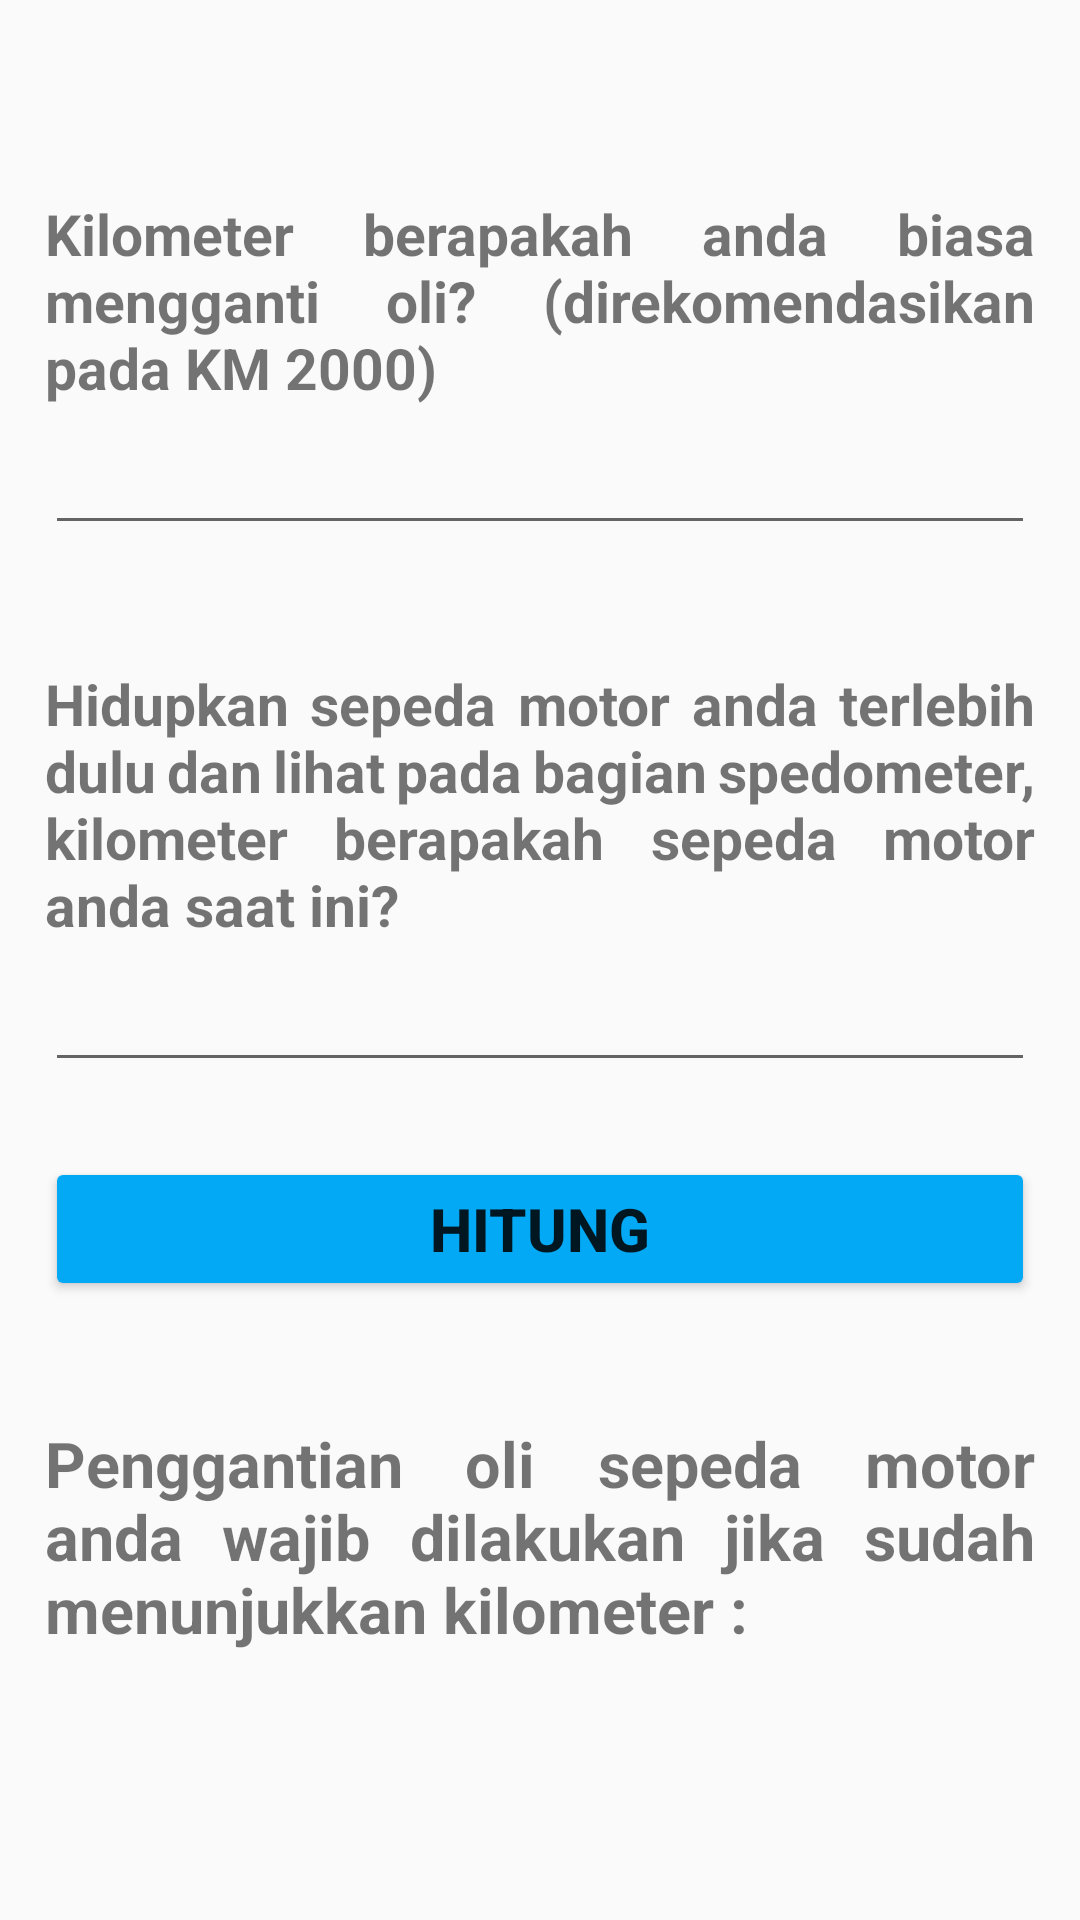

Write the Android layout XML for this screen, with the resource values it uses.
<!-- AndroidManifest.xml: application theme AppTheme.noActionBar -->
<!-- res/layout/activity_ganti_oli.xml -->
<?xml version="1.0" encoding="utf-8"?>
<LinearLayout
    xmlns:android="http://schemas.android.com/apk/res/android"
    xmlns:app="http://schemas.android.com/apk/res-auto"
    xmlns:tools="http://schemas.android.com/tools"
    android:layout_width="match_parent"
    android:layout_height="match_parent"
    android:orientation="vertical"
    tools:context=".GantiOliActivity">

    <TextView
        android:layout_width="match_parent"
        android:layout_height="wrap_content"
        android:id="@+id/tv_tanyaoli1"
        android:text="Kilometer berapakah anda biasa mengganti oli? (direkomendasikan pada KM 2000)"
        android:textSize="19sp"
        android:textStyle="bold"
        android:layout_marginHorizontal="15dp"
        android:layout_marginTop="65dp"
        android:justificationMode="inter_word"/>

    <EditText
        android:id="@+id/et_Number1"
        android:layout_width="match_parent"
        android:layout_height="wrap_content"
        android:ems="10"
        android:inputType="number"
        android:layout_marginTop="5dp"
        android:layout_marginHorizontal="15dp"
        />

    <TextView
        android:layout_width="match_parent"
        android:layout_height="wrap_content"
        android:id="@+id/tv_tanyaoli2"
        android:text="Hidupkan sepeda motor anda terlebih dulu dan lihat pada bagian spedometer, kilometer berapakah sepeda motor anda saat ini?"
        android:textSize="19sp"
        android:textStyle="bold"
        android:layout_marginHorizontal="15dp"
        android:layout_marginTop="40dp"
        android:justificationMode="inter_word"/>

    <EditText
        android:id="@+id/et_Number2"
        android:layout_width="match_parent"
        android:layout_height="wrap_content"
        android:ems="10"
        android:inputType="number"
        android:layout_marginTop="5dp"
        android:layout_marginHorizontal="15dp"
        />

    <Button
        android:layout_width="match_parent"
        android:layout_height="wrap_content"
        android:id="@+id/btn_hitunggantioli"
        android:text="hitung"
        android:textSize="20sp"
        android:textStyle="bold"
        android:layout_marginTop="25dp"
        android:layout_marginHorizontal="15dp"
        android:backgroundTint="#03A9F4"/>

    <TextView
        android:layout_width="match_parent"
        android:layout_height="wrap_content"
        android:id="@+id/tv_jawabanhitung"
        android:text="Penggantian oli sepeda motor anda wajib dilakukan jika sudah menunjukkan kilometer :"
        android:textSize="21sp"
        android:textStyle="bold"
        android:layout_marginHorizontal="15dp"
        android:layout_marginTop="40dp"
        android:justificationMode="inter_word"/>

    <TextView
        android:layout_width="match_parent"
        android:layout_height="wrap_content"
        android:id="@+id/tv_hasilhitung"
        android:layout_marginTop="30dp"
        android:textSize="41sp"
        android:textStyle="bold"
        android:textAlignment="center"
        android:gravity="center_horizontal"
        android:layout_marginHorizontal="15dp"/>

</LinearLayout>
<!-- resources referenced by this layout -->
<resources>
  <style name="AppTheme.noActionBar" parent="Theme.AppCompat.Light.NoActionBar">
          
          <item name="colorPrimary">@color/colorPrimary</item>
          <item name="colorPrimaryDark">@color/colorPrimaryDark</item>
          <item name="colorAccent">@color/colorAccent</item>
      </style>
  <!-- not gathered from this repository: default colours our renderer supplied (Android Studio template values) -->
  <color name="colorPrimary">#FF6200EE</color>
  <color name="colorPrimaryDark">#FF3700B3</color>
  <color name="colorAccent">#FF03DAC5</color>
</resources>
